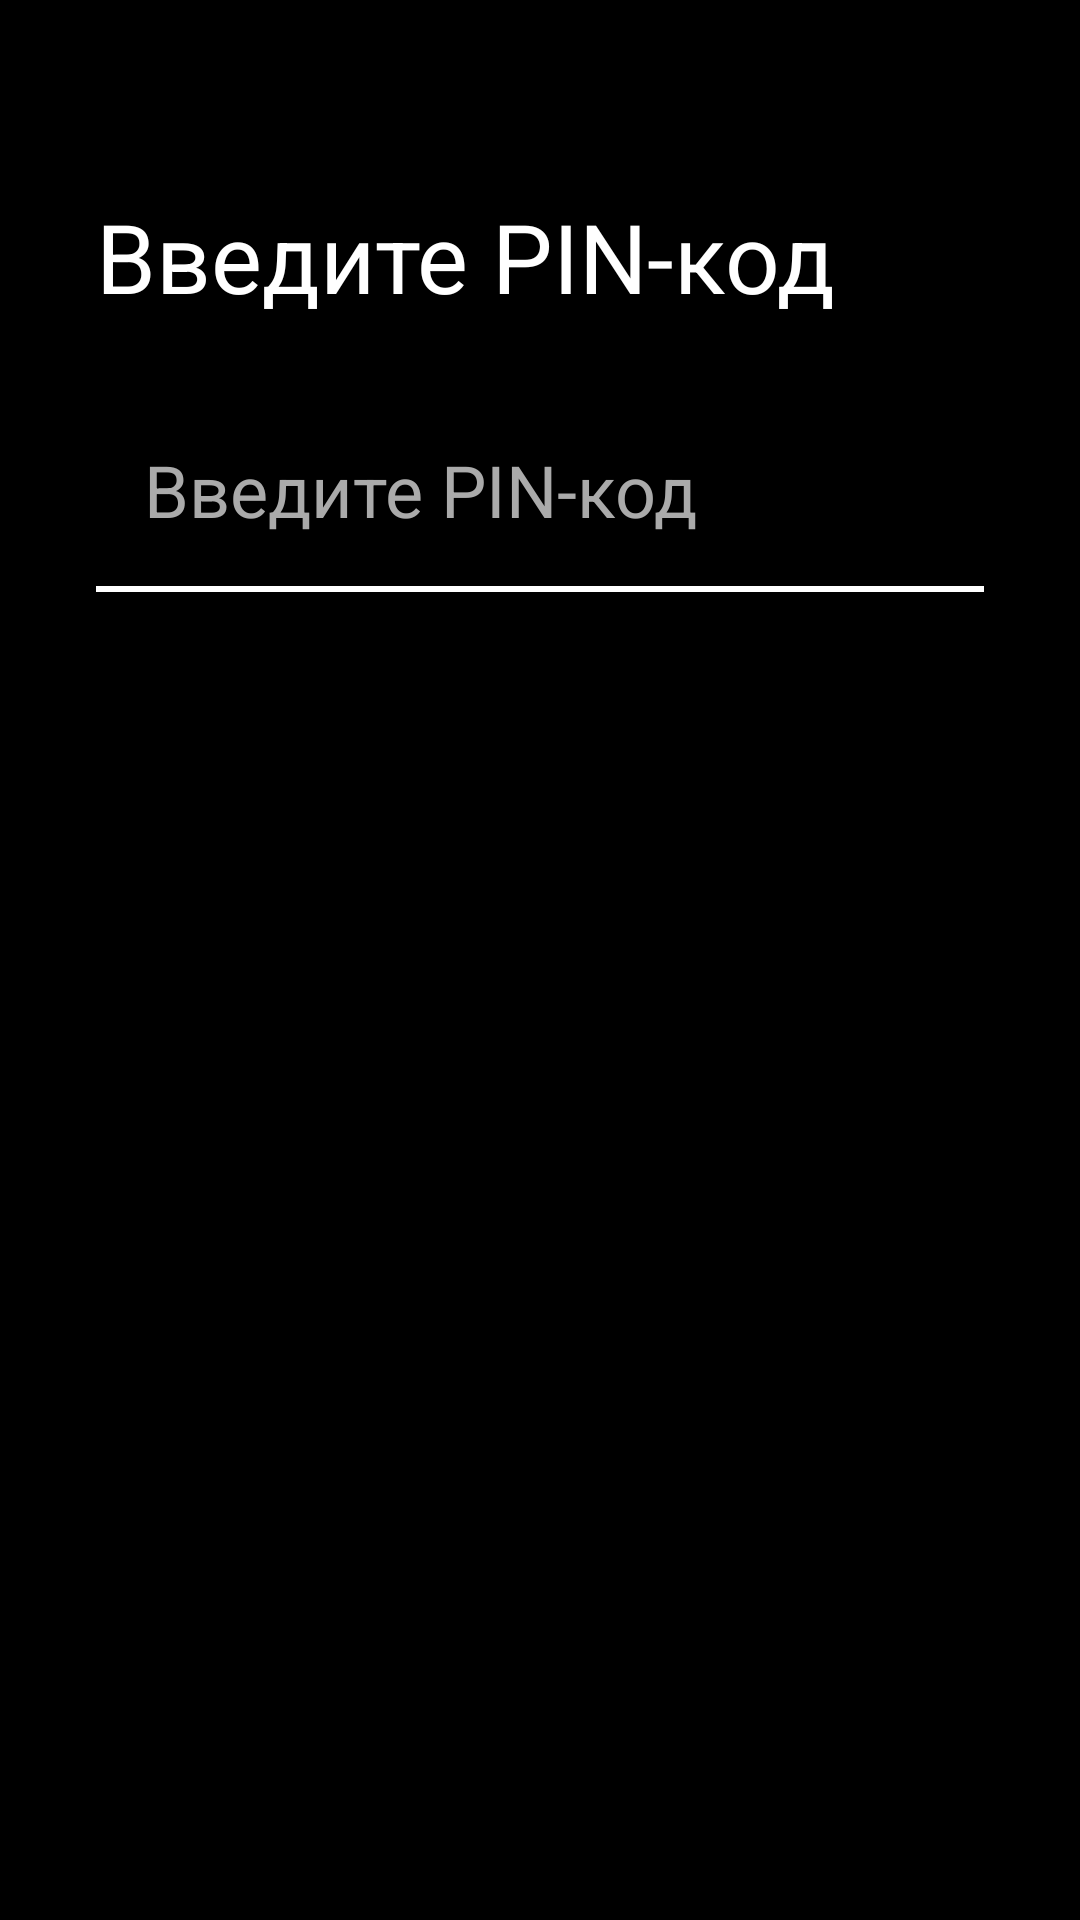

This screen was rendered from an Android layout file. Write that file and the resources it references.
<!-- AndroidManifest.xml: activity theme Theme.KidLock -->
<!-- res/layout/fragment_pin_input.xml -->
<?xml version="1.0" encoding="utf-8"?>
<LinearLayout xmlns:android="http://schemas.android.com/apk/res/android"
    android:layout_width="match_parent"
    android:layout_height="match_parent"
    android:orientation="vertical"
    android:padding="32dp"
    android:background="@android:color/black">

    <TextView
        android:id="@+id/tvPinTitle"
        android:layout_width="wrap_content"
        android:layout_height="wrap_content"
        android:text="Введите PIN-код"
        android:textSize="32sp"
        android:textColor="@android:color/white"
        android:layout_marginTop="32dp"
        android:layout_marginBottom="24dp" />

    <EditText
        android:id="@+id/etPinInput"
        android:layout_width="match_parent"
        android:layout_height="wrap_content"
        android:hint="Введите PIN-код"
        android:textSize="24sp"
        android:textColor="@android:color/white"
        android:textColorHint="@android:color/darker_gray"
        android:background="@android:color/transparent"
        android:inputType="text|textCapCharacters|textNoSuggestions"
        android:imeOptions="actionDone"
        android:maxLength="20"
        android:padding="16dp"
        android:focusable="true"
        android:focusableInTouchMode="true"
        android:singleLine="true"
        android:importantForAutofill="no"
        android:autofillHints="" />

    <View
        android:layout_width="match_parent"
        android:layout_height="2dp"
        android:background="@android:color/white"
        android:layout_marginBottom="16dp" />

    <TextView
        android:id="@+id/tvErrorMessage"
        android:layout_width="wrap_content"
        android:layout_height="wrap_content"
        android:text=""
        android:textSize="18sp"
        android:textColor="@android:color/holo_red_light"
        android:layout_marginTop="16dp"
        android:minHeight="32dp"
        android:gravity="center" />

</LinearLayout>
<!-- resources referenced by this layout -->
<resources>
  <style name="Theme.KidLock" parent="Theme.AppCompat.NoActionBar">
          
          <item name="colorPrimary">@color/purple_500</item>
          <item name="colorPrimaryVariant">@color/purple_700</item>
          <item name="colorOnPrimary">@color/white</item>
          
          <item name="colorSecondary">@color/teal_200</item>
          <item name="colorSecondaryVariant">@color/teal_700</item>
          <item name="colorOnSecondary">@color/black</item>
          
          <item name="android:statusBarColor">?attr/colorPrimaryVariant</item>
          
      </style>
  <!-- not gathered from this repository: default colours our renderer supplied (Android Studio template values) -->
  <color name="purple_500">#FF6200EE</color>
  <color name="purple_700">#FF3700B3</color>
  <color name="teal_200">#FF03DAC5</color>
  <color name="teal_700">#FF018786</color>
  <color name="black">#FF000000</color>
  <color name="white">#FFFFFFFF</color>
</resources>
